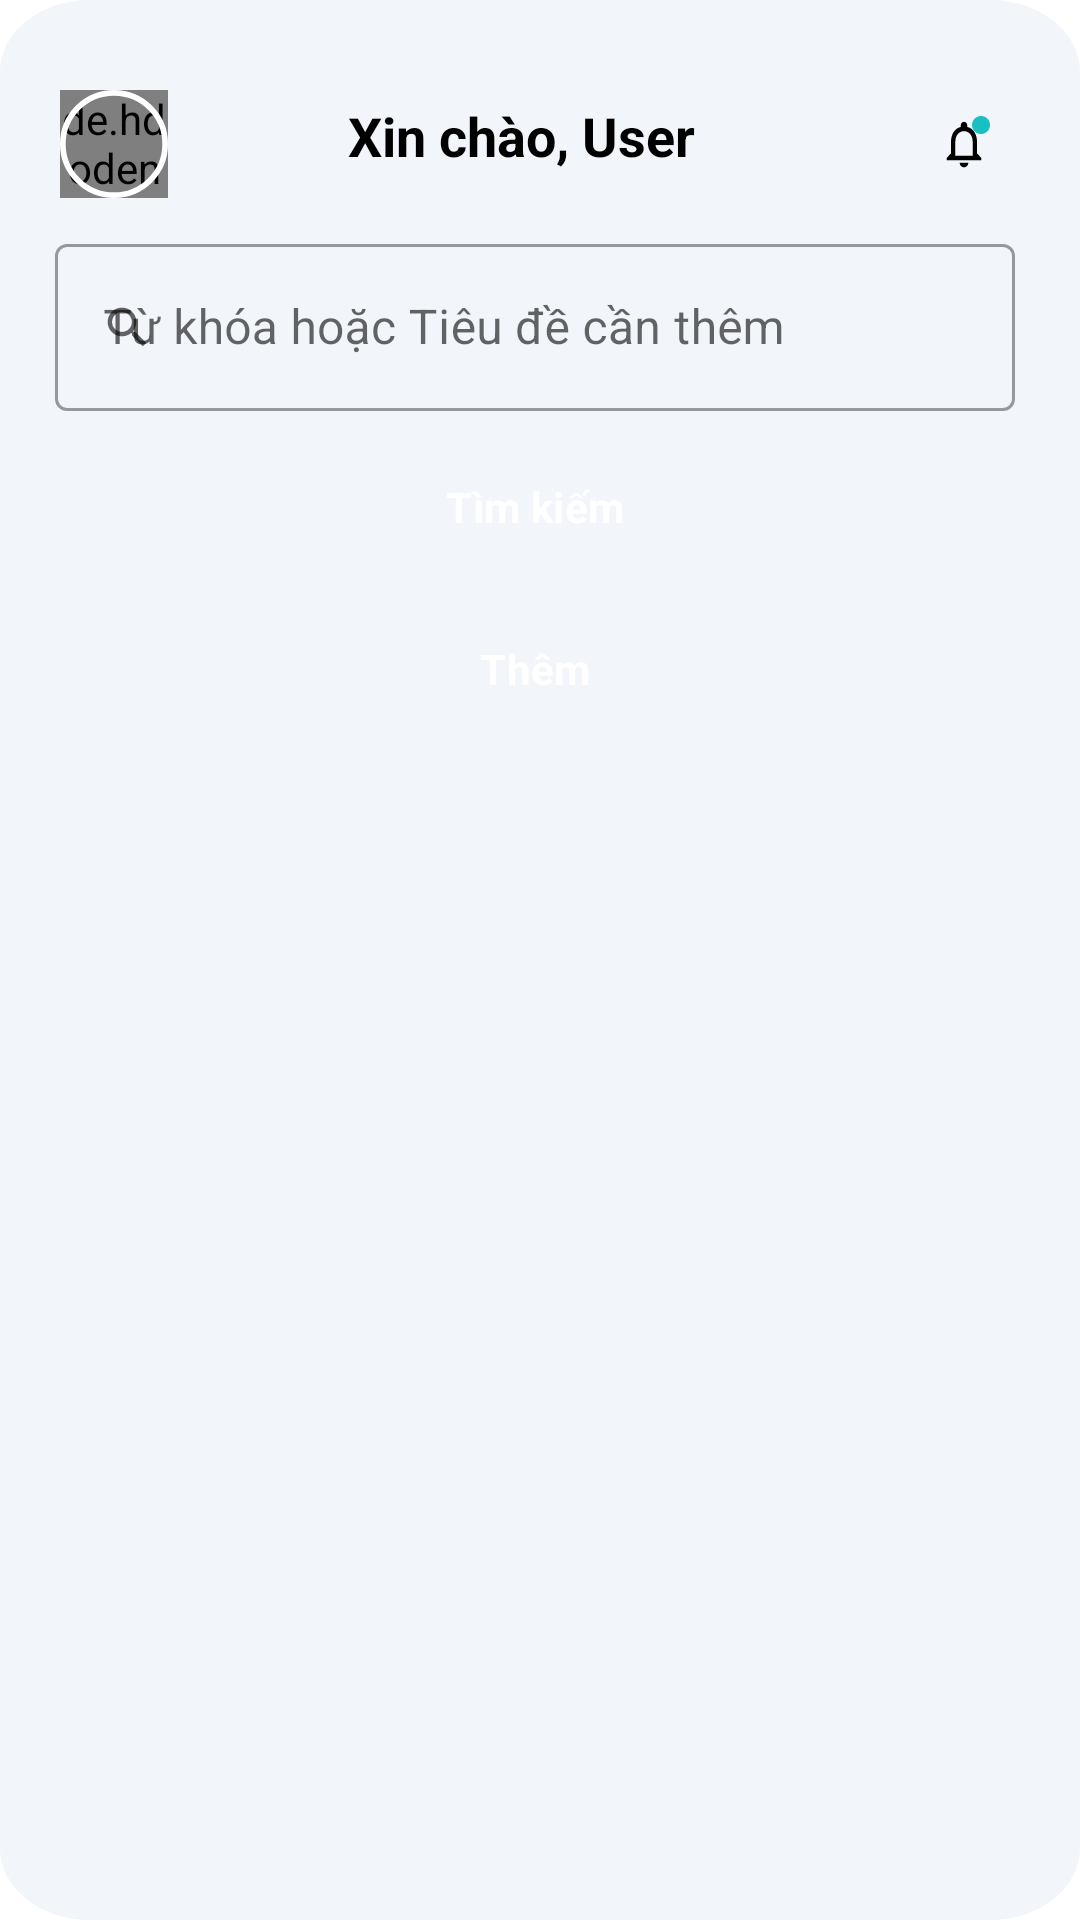

Reconstruct the res/layout file that produces this screen, plus the resources it refers to.
<!-- AndroidManifest.xml: application theme Theme.MaterialComponents.Light.NoActionBar -->
<!-- res/layout/activity_qaactivity.xml -->
<?xml version="1.0" encoding="utf-8"?>
<LinearLayout xmlns:android="http://schemas.android.com/apk/res/android"
    xmlns:app="http://schemas.android.com/apk/res-auto"
    xmlns:tools="http://schemas.android.com/tools"
    android:id="@+id/qa_page"
    android:layout_width="fill_parent"
    android:layout_height="fill_parent"
    android:background="@drawable/list_inn"
    android:clipToOutline="true"
    android:elevation="80dp"
    android:orientation="vertical"
    tools:context=".Activity.QAActivity">

    <androidx.drawerlayout.widget.DrawerLayout
        android:id="@+id/navigationDrawer"
        android:layout_width="match_parent"
        android:layout_height="match_parent"
        android:fitsSystemWindows="true">

        <LinearLayout
            android:layout_width="match_parent"
            android:layout_height="match_parent"
            android:orientation="vertical">

            <LinearLayout
                android:id="@+id/top_app_bar"
                android:layout_width="320dp"
                android:layout_height="64dp"
                android:layout_alignParentLeft="true"
                android:layout_alignParentTop="true"
                android:layout_gravity="center"
                android:layout_marginTop="12dp"
                android:orientation="horizontal">

                <LinearLayout
                    android:id="@+id/top_app_bar_inside"
                    android:layout_width="320dp"
                    android:layout_height="36dp"
                    android:layout_alignParentLeft="true"
                    android:layout_alignParentTop="true"
                    android:layout_marginTop="18dp"
                    android:layoutDirection="rtl"
                    android:orientation="horizontal">

                    <RelativeLayout
                        android:id="@+id/notification"
                        android:layout_width="36dp"
                        android:layout_height="36dp"
                        android:clipToOutline="true">

                        <View
                            android:id="@+id/ellipse_342"
                            android:layout_width="0dp"
                            android:layout_height="0dp"
                            android:layout_alignParentLeft="true"
                            android:layout_alignParentTop="true"
                            android:layout_alignParentRight="true"
                            android:background="@drawable/ellipse_342" />

                        <FrameLayout
                            android:id="@+id/group_2930"
                            android:layout_width="15.24dp"
                            android:layout_height="17.93dp"
                            android:layout_alignParentLeft="true"
                            android:layout_alignParentTop="true"
                            android:layout_marginLeft="10.74dp"
                            android:layout_marginTop="8.8dp"
                            android:background="#00000000">

                            <ImageView
                                android:id="@+id/ellipse_340"
                                android:layout_width="6dp"
                                android:layout_height="6dp"
                                android:layout_alignParentLeft="true"
                                android:layout_alignParentTop="true"
                                android:layout_alignParentRight="true"
                                android:layout_alignParentBottom="true"
                                android:layout_gravity="right"
                                android:background="@drawable/ellipse_340" />

                            <ImageView xmlns:android="http://schemas.android.com/apk/res/android"
                                android:id="@+id/frame"
                                android:layout_width="17.24dp"
                                android:layout_height="18.73dp"
                                android:layout_alignParentLeft="true"
                                android:layout_alignParentTop="true"
                                android:background="@drawable/baseline_notifications_none_24"
                                android:clipToOutline="true" />

                        </FrameLayout>


                    </RelativeLayout>

                    <LinearLayout
                        android:id="@+id/frame_155"
                        android:layout_width="match_parent"
                        android:layout_height="36dp"
                        android:layoutDirection="ltr"
                        android:orientation="horizontal">

                        <RelativeLayout
                            android:id="@+id/avatar"
                            android:layout_width="36dp"
                            android:layout_height="36dp">

                            <de.hdodenhof.circleimageview.CircleImageView
                                android:id="@+id/imageView"
                                android:layout_width="36dp"
                                android:layout_height="36dp"
                                android:src="@mipmap/ic_launcher" />

                            <View
                                android:id="@+id/ellipse_343"
                                android:layout_width="36dp"
                                android:layout_height="36dp"
                                android:background="@drawable/ellipse_343" />

                        </RelativeLayout>

                        <TextView
                            android:id="@+id/headline"
                            android:layout_width="150dp"
                            android:layout_height="30dp"
                            android:layout_gravity="center"
                            android:layout_marginStart="60dp"
                            android:gravity="top"
                            android:text="Xin chào, User"
                            android:textAppearance="@style/headline"
                            android:textSize="18dp"
                            android:textStyle="bold" />

                    </LinearLayout>

                </LinearLayout>

            </LinearLayout>

            
            <LinearLayout
                android:id="@+id/search_bar"
                android:layout_width="320dp"
                android:layout_height="175dp"
                android:layout_alignParentLeft="true"
                android:layout_alignParentTop="true"
                android:layout_alignParentRight="true"
                android:layout_gravity="center_horizontal"
                android:layout_marginLeft="-1dp"
                android:layout_marginRight="1dp"
                android:orientation="vertical">

                <com.google.android.material.textfield.TextInputLayout
                    android:id="@+id/textInputLayout"
                    style="@style/Widget.MaterialComponents.TextInputLayout.OutlinedBox"
                    android:layout_width="match_parent"
                    android:layout_height="wrap_content"
                    android:hint="Từ khóa hoặc Tiêu đề cần thêm"
                    app:startIconDrawable="@drawable/baseline_search_24">

                    <com.google.android.material.textfield.TextInputEditText
                        android:id="@+id/textInputEditText"
                        android:layout_width="match_parent"
                        android:layout_height="wrap_content"></com.google.android.material.textfield.TextInputEditText>

                </com.google.android.material.textfield.TextInputLayout>

                <RelativeLayout xmlns:android="http://schemas.android.com/apk/res/android"
                    android:id="@+id/continue_bu"
                    android:layout_width="136dp"
                    android:layout_height="44dp"
                    android:layout_gravity="center_horizontal"
                    android:layout_marginTop="10dp"
                    android:background="@drawable/frame_42"
                    android:clipToOutline="true">

                    <TextView
                        android:id="@+id/txtcontinue"
                        android:layout_width="match_parent"
                        android:layout_height="match_parent"
                        android:gravity="center"
                        android:lineSpacingExtra="3sp"
                        android:text="Tìm kiếm"
                        android:textAppearance="@style/txtcontinue"
                        android:textStyle="bold" />

                </RelativeLayout>

                <RelativeLayout
                    android:id="@+id/add_bu"
                    android:layout_width="136dp"
                    android:layout_height="44dp"
                    android:layout_gravity="center_horizontal"
                    android:layout_marginTop="10dp"
                    android:background="@drawable/frame_42"
                    android:clipToOutline="true">

                    <TextView
                        android:id="@+id/txtAdd"
                        android:layout_width="match_parent"
                        android:layout_height="match_parent"
                        android:gravity="center"
                        android:lineSpacingExtra="3sp"
                        android:text="Thêm"
                        android:textAppearance="@style/txtcontinue"
                        android:textStyle="bold" />

                </RelativeLayout>

            </LinearLayout>

            <androidx.recyclerview.widget.RecyclerView
                android:id="@+id/rcv_question"
                android:layout_width="391dp"
                android:layout_height="wrap_content"
                android:layout_marginStart="10dp"
                android:layout_marginRight="10dp"
                android:layout_marginBottom="10dp" />
        </LinearLayout>










    </androidx.drawerlayout.widget.DrawerLayout>

</LinearLayout>
<!-- res/layout/header_navigation.xml (included above) -->
<?xml version="1.0" encoding="utf-8"?>
<LinearLayout xmlns:android="http://schemas.android.com/apk/res/android"
    android:orientation="vertical"
    android:layout_width="match_parent"
    android:layout_height="wrap_content"
    android:paddingTop="20dp"
    android:paddingBottom="10dp"
    android:layout_marginTop="30dp"
    android:gravity="center">

    <RelativeLayout
        android:layout_width="100dp"
        android:layout_height="100dp">

        <de.hdodenhof.circleimageview.CircleImageView
            android:id="@+id/imageView"
            android:layout_width="100dp"
            android:layout_height="100dp"
            android:src="@mipmap/ic_launcher"/>

        <View
            android:id="@+id/ellipse_343"
            android:layout_width="100dp"
            android:layout_height="100dp"
            android:background="@drawable/ellipse_343" />

    </RelativeLayout>

</LinearLayout>
<!-- resources referenced by this layout -->
<resources>
  <!-- drawable baseline_notifications_none_24 (drawable) -->
  <vector android:height="13.24dp" android:tint="#000000"
      android:viewportHeight="24" android:viewportWidth="24"
      android:width="13.24dp" xmlns:android="http://schemas.android.com/apk/res/android">
      <path android:fillColor="@android:color/white" android:pathData="M12,22c1.1,0 2,-0.9 2,-2h-4c0,1.1 0.9,2 2,2zM18,16v-5c0,-3.07 -1.63,-5.64 -4.5,-6.32L13.5,4c0,-0.83 -0.67,-1.5 -1.5,-1.5s-1.5,0.67 -1.5,1.5v0.68C7.64,5.36 6,7.92 6,11v5l-2,2v1h16v-1l-2,-2zM16,17L8,17v-6c0,-2.48 1.51,-4.5 4,-4.5s4,2.02 4,4.5v6z"/>
  </vector>
  <!-- drawable baseline_search_24 (drawable) -->
  <vector android:height="17.5dp" android:tint="#625B71"
      android:viewportHeight="24" android:viewportWidth="24"
      android:width="17.5dp" xmlns:android="http://schemas.android.com/apk/res/android">
      <path android:fillColor="@android:color/white" android:pathData="M15.5,14h-0.79l-0.28,-0.27C15.41,12.59 16,11.11 16,9.5 16,5.91 13.09,3 9.5,3S3,5.91 3,9.5 5.91,16 9.5,16c1.61,0 3.09,-0.59 4.23,-1.57l0.27,0.28v0.79l5,4.99L20.49,19l-4.99,-5zM9.5,14C7.01,14 5,11.99 5,9.5S7.01,5 9.5,5 14,7.01 14,9.5 11.99,14 9.5,14z"/>
  </vector>
  <!-- drawable ellipse_340 (drawable) -->
  <?xml version="1.0" encoding="utf-8"?>
  <vector
      xmlns:android="http://schemas.android.com/apk/res/android"
      xmlns:aapt="http://schemas.android.com/aapt"
      android:width="6.92dp"
      android:height="6.92dp"
      android:viewportWidth="6.92"
      android:viewportHeight="6.92"
      >
      <group>
          <clip-path
              android:pathData="M6.92071 3.46036C6.92071 5.37146 5.37146 6.92071 3.46036 6.92071C1.54925 6.92071 0 5.37146 0 3.46036C0 1.54925 1.54925 0 3.46036 0C5.37146 0 6.92071 1.54925 6.92071 3.46036Z"
              />
          <path
              android:pathData="M0 0V6.92071H6.92071V0"
              android:fillColor="#18C0C1"
              />
      </group>
  </vector>
  <!-- drawable ellipse_343 (drawable) -->
  <?xml version="1.0" encoding="utf-8"?>
  <vector
      xmlns:android="http://schemas.android.com/apk/res/android"
      xmlns:aapt="http://schemas.android.com/aapt"
      android:width="38dp"
      android:height="38dp"
      android:viewportWidth="38"
      android:viewportHeight="38"
      >
      <group>
          <clip-path
              android:pathData="M37 19C37 28.9411 28.9411 37 19 37C9.05887 37 1 28.9411 1 19C1 9.05887 9.05887 1 19 1C28.9411 1 37 9.05887 37 19Z"
              />
      </group>
      <path
          android:pathData="M37 19C37 28.9411 28.9411 37 19 37C9.05887 37 1 28.9411 1 19C1 9.05887 9.05887 1 19 1C28.9411 1 37 9.05887 37 19Z"
          android:strokeWidth="2"
          android:strokeColor="#FFFFFF"
          />
  </vector>
  <!-- drawable list_inn (drawable) -->
  <?xml version="1.0" encoding="utf-8"?>
  <vector
      xmlns:android="http://schemas.android.com/apk/res/android"
      xmlns:aapt="http://schemas.android.com/aapt"
      android:width="360dp"
      android:height="800dp"
      android:viewportWidth="360"
      android:viewportHeight="800" >
      <group>
          <clip-path
              android:pathData="M30 0H330C346.569 0 360 13.4315 360 30V770C360 786.569 346.569 800 330 800H30C13.4315 800 0 786.569 0 770V30C0 13.4315 13.4315 0 30 0Z"
              />
          <path
              android:pathData="M0 0V800H360V0"
              android:fillColor="#F2F5FA"
              />
      </group>
  </vector>
  <style name="headline">
          <item name="android:textSize">16sp</item>
          <item name="android:textColor">#000000</item>
      </style>
  <style name="txtcontinue">
          <item name="android:textSize">14sp</item>
          <item name="android:letterSpacing">0.01</item>
          <item name="android:textColor">#FFFFFF</item>
      </style>
</resources>
